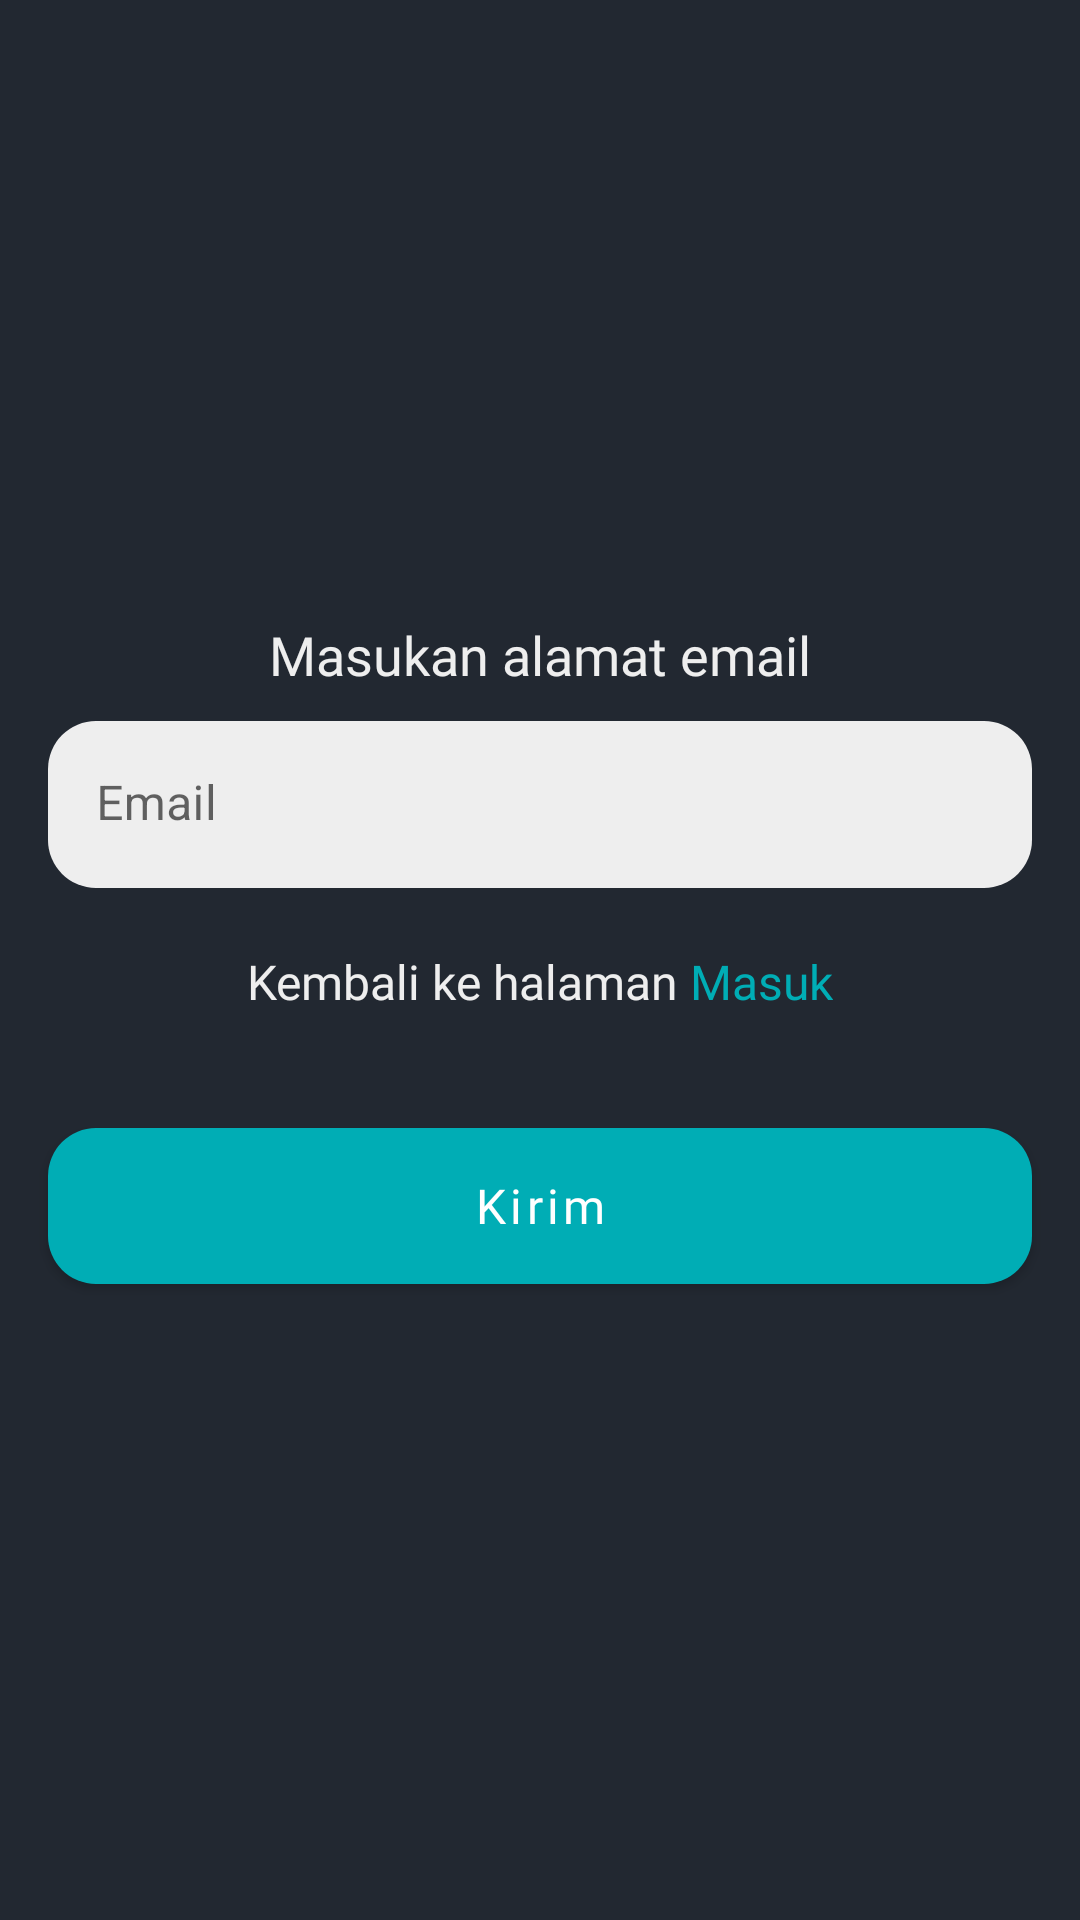

Write the Android layout XML for this screen, with the resource values it uses.
<!-- AndroidManifest.xml: application theme Theme.PartnerIn -->
<!-- res/layout/fragment_forgot_password.xml -->
<?xml version="1.0" encoding="utf-8"?>
<androidx.constraintlayout.widget.ConstraintLayout xmlns:android="http://schemas.android.com/apk/res/android"
    xmlns:app="http://schemas.android.com/apk/res-auto"
    xmlns:tools="http://schemas.android.com/tools"
    android:layout_width="match_parent"
    android:layout_height="match_parent"
    android:background="@color/dark_grey"
    android:gravity="center"
    android:orientation="vertical"
    tools:context=".ui.forgotpassword.ForgotPasswordFragment">

    <View
        android:id="@+id/statusbar"
        android:layout_width="match_parent"
        android:layout_height="1dp"
        app:layout_constraintTop_toTopOf="parent" />

    <ImageView
        android:id="@+id/btn_back"
        android:layout_width="32dp"
        android:layout_height="32dp"
        android:layout_margin="32dp"
        android:src="@drawable/ic_arrow_back"
        app:layout_constraintStart_toStartOf="parent"
        app:layout_constraintTop_toBottomOf="@id/statusbar"
        app:tint="@color/white_theme" />

    <LinearLayout
        android:layout_width="match_parent"
        android:layout_height="wrap_content"
        android:gravity="center"
        android:orientation="vertical"
        app:layout_constraintBottom_toBottomOf="parent"
        app:layout_constraintTop_toTopOf="parent">


        <TextView
            android:id="@+id/tv_fragment_name"
            android:layout_width="wrap_content"
            android:layout_height="wrap_content"
            android:fontFamily="@font/poppins_regular"
            android:text="Masukan alamat email"
            android:textColor="@color/white_theme"
            android:textSize="18sp" />

        <com.google.android.material.textfield.TextInputLayout
            android:id="@+id/et_con_email_owner"
            android:layout_width="match_parent"
            android:layout_height="wrap_content"
            android:layout_marginHorizontal="16dp"
            android:layout_marginTop="10dp"
            android:hint="Email"
            app:boxBackgroundColor="@color/white_theme"
            app:boxCornerRadiusBottomEnd="16dp"
            app:boxCornerRadiusBottomStart="16dp"
            app:boxCornerRadiusTopEnd="16dp"
            app:boxCornerRadiusTopStart="16dp"
            app:boxStrokeWidth="0dp"
            app:boxStrokeWidthFocused="0dp"
            app:endIconMode="clear_text"
            app:endIconTint="@color/light_grey"
            app:errorEnabled="true"
            app:hintTextColor="@color/teal">

            <com.google.android.material.textfield.TextInputEditText
                android:id="@+id/et_email_owner"
                android:layout_width="match_parent"
                android:layout_height="wrap_content"
                android:imeOptions="actionNext"
                android:inputType="textEmailAddress"
                android:maxLines="1"
                android:singleLine="true"
                android:textCursorDrawable="@drawable/custom_cursor_et"
                android:textSize="16sp" />
        </com.google.android.material.textfield.TextInputLayout>

        <LinearLayout
            android:layout_width="match_parent"
            android:layout_height="wrap_content"
            android:gravity="center"
            android:orientation="horizontal">

            <TextView
                android:layout_width="wrap_content"
                android:layout_height="wrap_content"
                android:fontFamily="@font/poppins_medium"
                android:text="Kembali ke halaman"
                android:textColor="@color/white_theme"
                android:textSize="16sp"
                app:layout_constraintEnd_toEndOf="@id/btn_register"
                app:layout_constraintStart_toStartOf="@id/btn_register"
                app:layout_constraintTop_toBottomOf="@id/btn_register" />


            <TextView
                android:id="@+id/btn_login"
                android:layout_width="wrap_content"
                android:layout_height="wrap_content"
                android:fontFamily="@font/poppins_medium"
                android:text=" Masuk"
                android:textColor="@color/teal"
                android:textSize="16sp"
                app:layout_constraintEnd_toEndOf="@id/btn_register"
                app:layout_constraintStart_toStartOf="@id/btn_register"
                app:layout_constraintTop_toBottomOf="@id/btn_register" />
        </LinearLayout>

        <com.google.android.material.button.MaterialButton
            android:id="@+id/btn_send"
            android:layout_width="match_parent"
            android:layout_height="64dp"
            android:layout_marginHorizontal="16dp"
            android:layout_marginTop="32dp"
            android:fontFamily="@font/poppins_semibold"
            android:text="Kirim"
            android:textAllCaps="false"
            android:textSize="16sp"
            app:cornerRadius="16dp" />
    </LinearLayout>
</androidx.constraintlayout.widget.ConstraintLayout>
<!-- resources referenced by this layout -->
<resources>
  <color name="dark_grey">#222831</color>
  <color name="light_grey">#393E46</color>
  <color name="teal">#00ADB5</color>
  <color name="white_theme">#EEEEEE</color>
  <!-- drawable custom_cursor_et (drawable) -->
  <?xml version="1.0" encoding="utf-8"?>
  <shape xmlns:android="http://schemas.android.com/apk/res/android"
      android:shape="rectangle">
      <size android:width="2dp" />
      <solid android:color="@color/light_grey" />
  </shape>
  <style name="Theme.PartnerIn" parent="Theme.MaterialComponents.Light.NoActionBar">
          
          <item name="colorPrimary">@color/teal</item>
          <item name="colorPrimaryVariant">@color/purple_700</item>
          <item name="colorOnPrimary">@color/white</item>
          
          <item name="colorSecondary">@color/teal_200</item>
          <item name="colorSecondaryVariant">@color/teal_700</item>
          <item name="colorOnSecondary">@color/black</item>
          
          <item name="android:statusBarColor">@android:color/transparent</item>
          
          
          <item name="android:forceDarkAllowed" tools:targetApi="q">false</item>
          
          <item name="android:navigationBarColor">@color/dark_grey</item>
  
      </style>
  <color name="purple_700">#FF3700B3</color>
  <color name="white">#FFFFFFFF</color>
  <color name="teal_200">#FF03DAC5</color>
  <color name="teal_700">#FF018786</color>
  <color name="black">#FF000000</color>
</resources>
